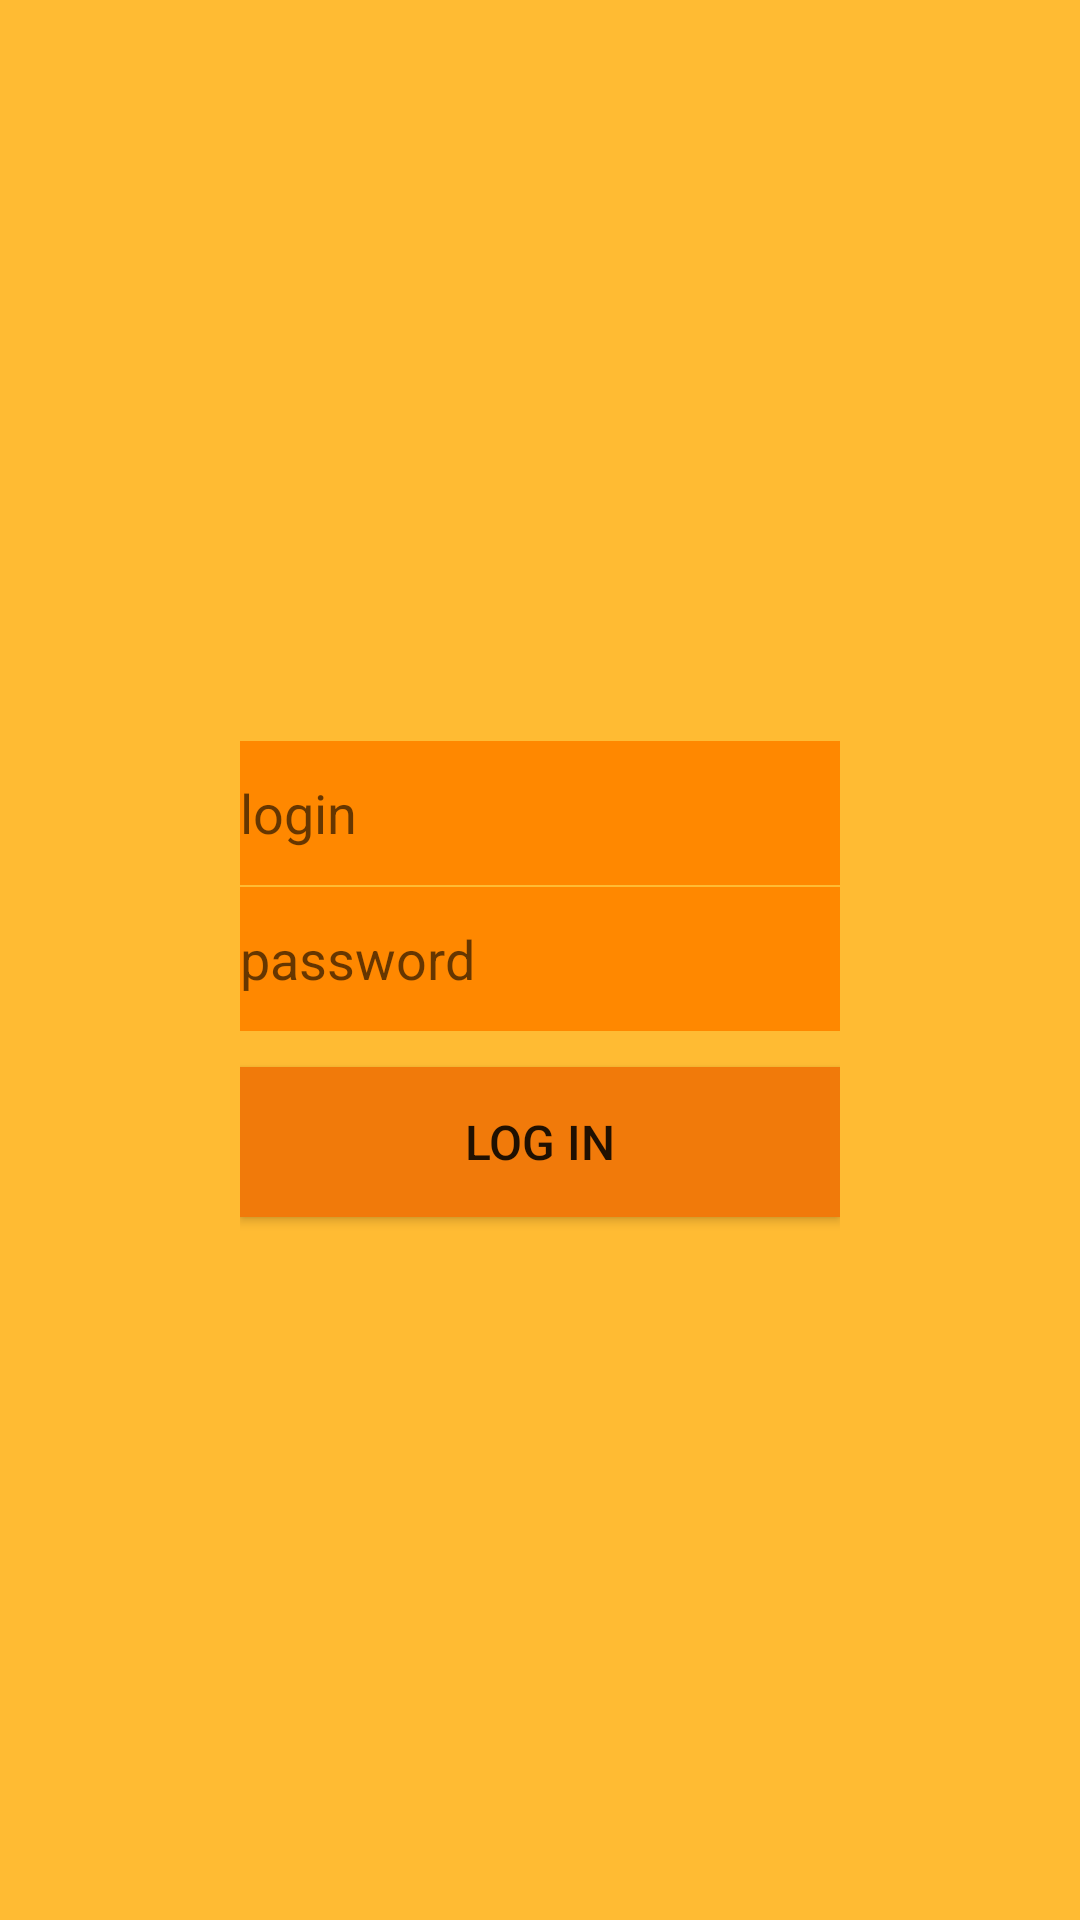

The Android layout XML behind this screen, and the referenced resources:
<!-- AndroidManifest.xml: application theme Theme.KinopoiskParser -->
<!-- res/layout/activity_main.xml -->
<?xml version="1.0" encoding="utf-8"?>
<android.support.constraint.ConstraintLayout xmlns:android="http://schemas.android.com/apk/res/android"
    xmlns:app="http://schemas.android.com/apk/res-auto"
    xmlns:tools="http://schemas.android.com/tools"
    android:layout_width="match_parent"
    android:layout_height="match_parent"
    android:background="@android:color/holo_orange_light"
    android:visibility="visible"
    tools:context=".MainActivity">

    <ScrollView
        android:layout_width="wrap_content"
        android:layout_height="wrap_content"
        app:layout_constraintBottom_toBottomOf="parent"
        app:layout_constraintEnd_toEndOf="parent"
        app:layout_constraintStart_toStartOf="parent"
        app:layout_constraintTop_toTopOf="parent">

        <android.support.constraint.ConstraintLayout
            android:layout_width="match_parent"
            android:layout_height="match_parent"
            android:background="@android:color/holo_orange_light"
            android:visibility="visible"
            tools:context=".MainActivity">

            <EditText
                android:id="@+id/editTextTextPass"
                android:layout_width="200dp"
                android:layout_height="wrap_content"
                android:background="@android:color/holo_orange_dark"
                android:ems="10"
                android:hint="password"
                android:inputType="textPassword"
                android:minHeight="48dp"
                android:textColor="@color/black"
                app:layout_constraintBottom_toBottomOf="parent"
                app:layout_constraintEnd_toEndOf="parent"
                app:layout_constraintHorizontal_bias="0.499"
                app:layout_constraintStart_toStartOf="parent"
                app:layout_constraintTop_toTopOf="parent"
                app:layout_constraintVertical_bias="0.498" />

            <Button
                android:id="@+id/submitButton"
                android:layout_width="200dp"
                android:layout_height="50dp"
                android:layout_marginTop="12dp"
                android:background="?android:attr/colorMultiSelectHighlight"
                android:text="log in"
                android:textSize="16sp"
                app:layout_constraintEnd_toEndOf="parent"
                app:layout_constraintHorizontal_bias="0.499"
                app:layout_constraintStart_toStartOf="parent"
                app:layout_constraintTop_toBottomOf="@+id/editTextTextPass" />

            <EditText
                android:id="@+id/editTextLogin"
                android:layout_width="200dp"
                android:layout_height="wrap_content"
                android:background="@android:color/holo_orange_dark"
                android:ems="10"
                android:hint="login"
                android:inputType="textEmailAddress"
                android:minHeight="48dp"
                android:textColor="@color/black"
                app:layout_constraintBottom_toTopOf="@+id/editTextTextPass"
                app:layout_constraintEnd_toEndOf="parent"
                app:layout_constraintHorizontal_bias="0.499"
                app:layout_constraintStart_toStartOf="parent"
                app:layout_constraintTop_toTopOf="parent"
                app:layout_constraintVertical_bias="0.977" />

            <TextView
                android:id="@+id/textViewError0"
                android:layout_width="wrap_content"
                android:layout_height="wrap_content"
                android:text="@string/wrong_pass_or_login"
                android:textColor="@color/black"
                android:textSize="16sp"
                android:visibility="invisible"
                app:layout_constraintBottom_toBottomOf="parent"
                app:layout_constraintEnd_toEndOf="parent"
                app:layout_constraintHorizontal_bias="0.498"
                app:layout_constraintStart_toStartOf="parent"
                app:layout_constraintTop_toBottomOf="@+id/submitButton"
                app:layout_constraintVertical_bias="0.0"
                tools:visibility="invisible" />

        </android.support.constraint.ConstraintLayout>
    </ScrollView>

</android.support.constraint.ConstraintLayout>
<!-- resources referenced by this layout -->
<resources>
  <string name="wrong_pass_or_login">Wrong pass or login</string>
  <style name="Theme.KinopoiskParser" parent="Theme.AppCompat.Light.DarkActionBar">
          
          <item name="colorPrimary">@color/purple_500</item>
          <item name="colorPrimaryDark">@color/purple_700</item>
          <item name="colorAccent">@color/teal_200</item>
          
      </style>
  <!-- not gathered from this repository: default colours our renderer supplied (Android Studio template values) -->
  <color name="purple_500">#FF6200EE</color>
  <color name="purple_700">#FF3700B3</color>
  <color name="teal_200">#FF03DAC5</color>
  <color name="black">#FF000000</color>
</resources>
